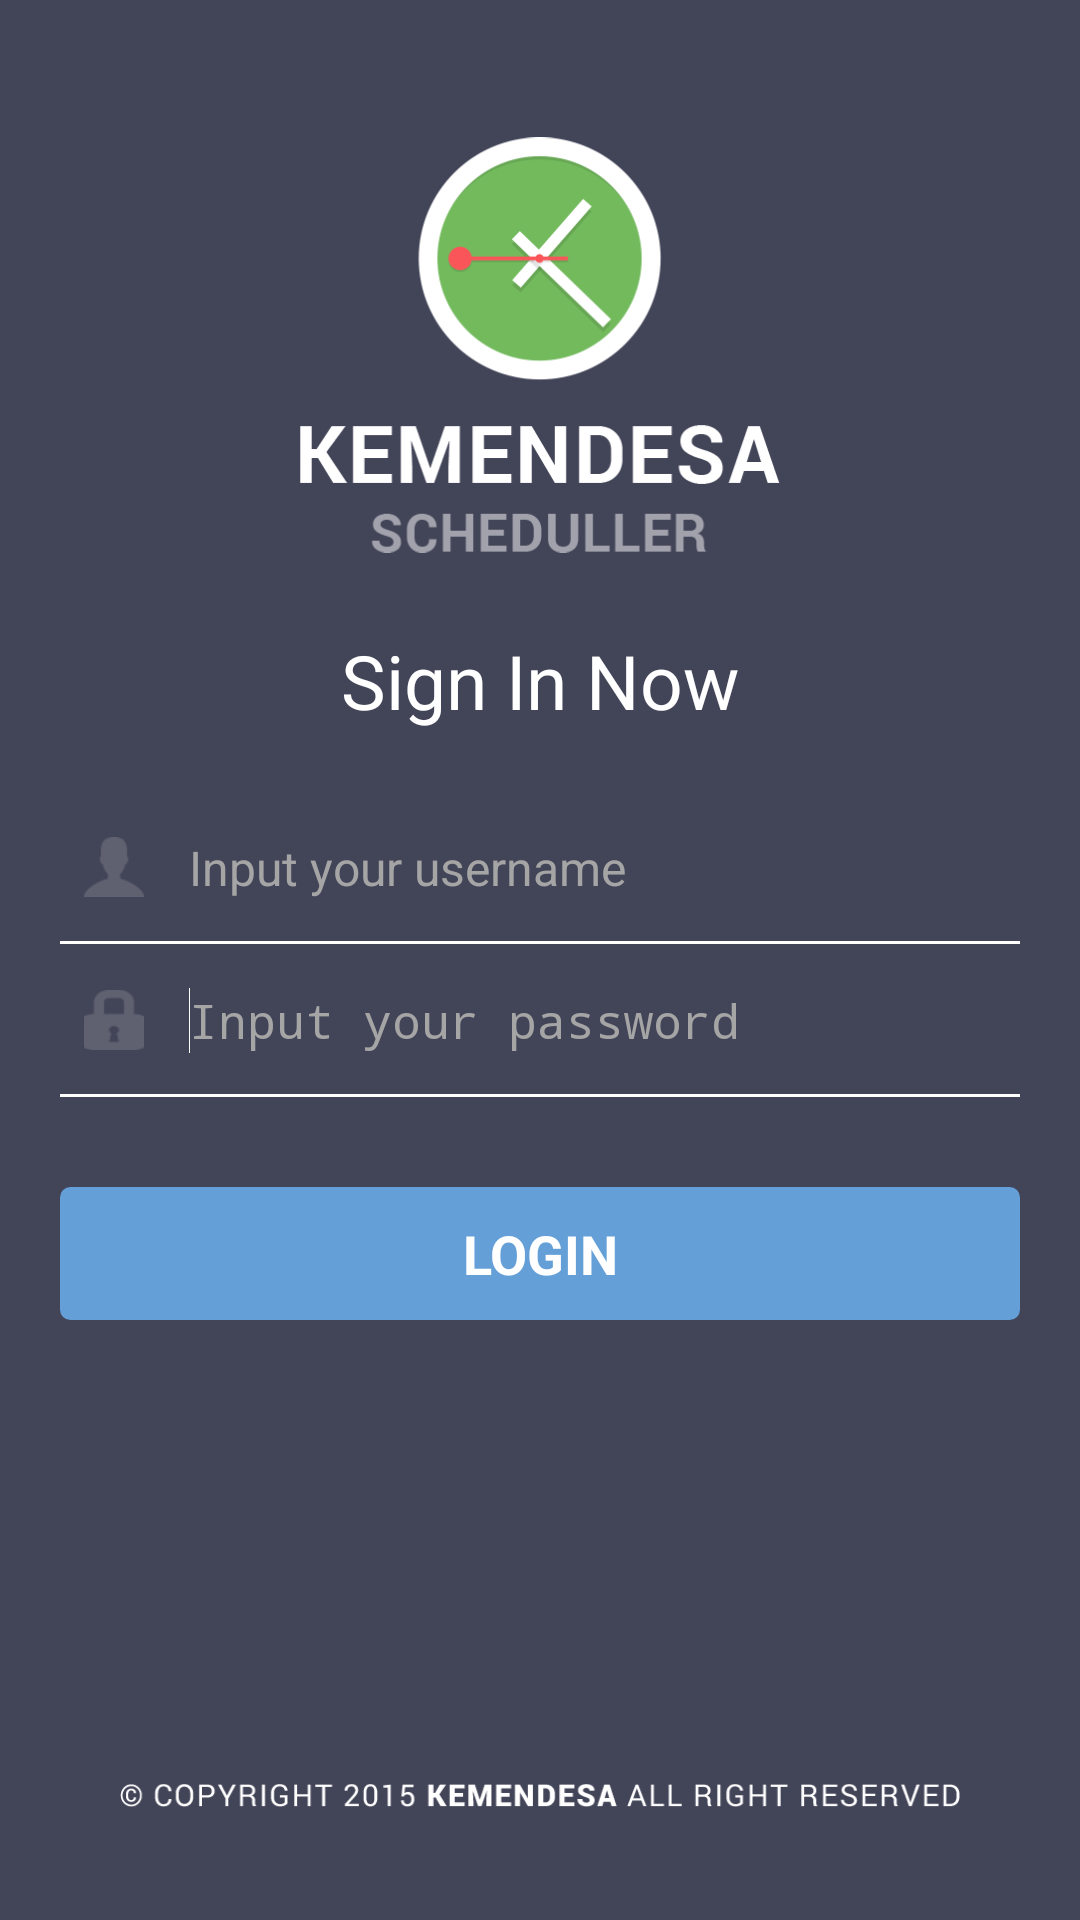

Here is an Android app screen rendered from its layout file. Give the layout XML and the strings, colors and styles it references.
<!-- AndroidManifest.xml: activity theme android:Theme.Black.NoTitleBar -->
<!-- res/layout/activity_login.xml -->
<?xml version="1.0" encoding="utf-8"?>
<RelativeLayout xmlns:android="http://schemas.android.com/apk/res/android"
    android:layout_width="match_parent"
    android:layout_height="match_parent"
    android:background="@color/background" >

    <LinearLayout
        android:layout_width="match_parent"
        android:layout_height="match_parent"
        android:layout_marginBottom="50dip"
        android:gravity="center"
        android:orientation="vertical" >

        <ImageView
            android:id="@+id/logo"
            android:layout_width="160dp"
            android:layout_height="170dp"
            android:layout_marginBottom="10dip"
            android:layout_marginTop="30dp"
            android:contentDescription="@string/description_logo"
            android:src="@drawable/logo_title" />

        <TextView
            android:id="@+id/labelSignIn"
            android:layout_width="wrap_content"
            android:layout_height="wrap_content"
            android:layout_marginBottom="20dip"
            android:contentDescription="@string/description_general"
            android:text="@string/label_sign_in"
            android:textColor="@color/white"
            android:textSize="25sp"/>


        <LinearLayout
            android:layout_width="match_parent"
            android:layout_height="match_parent"
            android:orientation="vertical"
            android:paddingLeft="20dp"
            android:paddingRight="20dp">

            <RelativeLayout
                android:id="@+id/rowUsername"
                android:layout_width="wrap_content"
                android:layout_height="wrap_content" >

                <ImageView
                    android:id="@+id/iconUser"
                    android:layout_width="20dp"
                    android:layout_height="20dp"
                    android:layout_centerVertical="true"
                    android:layout_marginLeft="8dip"
                    android:layout_marginRight="15dip"
                    android:background="@drawable/ic_user"
                    android:contentDescription="@string/description_general" />

                <EditText
                    android:id="@+id/username"
                    android:layout_width="wrap_content"
                    android:layout_height="wrap_content"
                    android:layout_alignParentRight="true"
                    android:layout_centerVertical="true"
                    android:layout_toRightOf="@id/iconUser"
                    android:background="@drawable/transparent"
                    android:ems="10"
                    android:hint="@string/hint_username_text"
                    android:singleLine="true"
                    android:textColor="@color/white"
                    android:textColorHint="@color/gray"
                    android:textSize="16sp" >

                    <requestFocus />
                </EditText>

                <ImageView
                    android:layout_width="match_parent"
                    android:layout_height="1dip"
                    android:layout_below="@id/iconUser"
                    android:layout_marginTop="30dp"
                    android:background="@color/white"
                    android:contentDescription="@string/description_general" />
            </RelativeLayout>

            <RelativeLayout
                android:id="@+id/rowPassword"
                android:layout_width="wrap_content"
                android:layout_height="wrap_content" >

                <ImageView
                    android:id="@+id/iconLock"
                    android:layout_width="20dp"
                    android:layout_height="20dp"
                    android:layout_centerVertical="true"
                    android:layout_marginLeft="8dip"
                    android:layout_marginRight="15dip"
                    android:background="@drawable/ic_lock"
                    android:contentDescription="@string/description_general" />

                <EditText
                    android:id="@+id/password"
                    android:layout_width="wrap_content"
                    android:layout_height="wrap_content"
                    android:layout_alignParentRight="true"
                    android:layout_centerVertical="true"
                    android:layout_toRightOf="@id/iconLock"
                    android:background="@drawable/transparent"
                    android:ems="10"
                    android:hint="@string/hint_password_text"
                    android:singleLine="true"
                    android:textColor="@color/white"
                    android:textColorHint="@color/gray"
                    android:textSize="16sp"
                    android:inputType="textPassword">

                    <requestFocus />
                </EditText>

                <ImageView
                    android:layout_width="match_parent"
                    android:layout_height="1dip"
                    android:layout_below="@id/iconLock"
                    android:layout_marginTop="30dp"
                    android:background="@color/white"
                    android:contentDescription="@string/description_general" />
            </RelativeLayout>

            <TextView
                android:id="@+id/loginMessage"
                android:layout_width="wrap_content"
                android:layout_height="wrap_content"
                android:layout_gravity="center_horizontal"
                android:text="@string/dummy_text_medium"
                android:textColor="@color/red_light"
                android:layout_marginBottom="20dp"
                android:layout_marginTop="20dp"
                android:visibility="gone"/>


            <Button
                android:id="@+id/signin"
                android:layout_width="match_parent"
                android:layout_height="wrap_content"
                android:padding="10dp"
                android:layout_marginTop="30dip"
                android:background="@drawable/button"
                android:layout_gravity="center_horizontal"
                android:bottomRightRadius="10dp"
                android:bottomLeftRadius="10dp"
                android:topLeftRadius="10dp"
                android:topRightRadius="10dp"
                android:text="@string/label_button_sign_in"
                android:textStyle="bold"
                android:textAppearance="?android:attr/textAppearanceMedium"
                android:textColor="@color/white" />

        </LinearLayout>

    </LinearLayout>

    <ImageView
        android:layout_width="280dp"
        android:layout_height="wrap_content"
        android:layout_alignParentBottom="true"
        android:layout_centerHorizontal="true"
        android:layout_marginBottom="30dip"
        android:contentDescription="@string/description_copyright"
        android:src="@drawable/copyright" />

    <LinearLayout
        android:id="@+id/loadingScreen"
        android:layout_width="fill_parent"
        android:layout_height="fill_parent"
        android:background="#DD000000"
        android:clickable="true"
        android:gravity="center"
        android:orientation="vertical"
        android:visibility="gone" >

        <ImageView
            android:id="@+id/loadingIcon"
            android:layout_width="wrap_content"
            android:layout_height="wrap_content"
            android:contentDescription="@string/description_general"
            android:src="@drawable/loading0001" />
    </LinearLayout>

</RelativeLayout>
<!-- resources referenced by this layout -->
<resources>
  <color name="background">#424458</color>
  <color name="gray">#a5a5a5</color>
  <color name="red_light">#dc6263</color>
  <color name="white">#ffffff</color>
  <!-- drawable button (drawable) -->
  <?xml version="1.0" encoding="utf-8"?>
  <selector xmlns:android="http://schemas.android.com/apk/res/android" >
      <item android:state_pressed="true" >
          <shape android:shape="rectangle"  >
              <corners android:radius="3dip" />
              <stroke android:width="1dip" android:color="@color/blue_dark" />
              <solid android:color="@color/blue_dark"/>
          </shape>
      </item>
      <item android:state_focused="true">
          <shape android:shape="rectangle"  >
              <corners android:radius="3dip" />
              <stroke android:width="1dip" android:color="@color/blue_dark" />
              <solid android:color="@color/blue_dark"/>
          </shape>
      </item>
      <item >
          <shape android:shape="rectangle"  >
              <corners android:radius="3dip" />
              <stroke android:width="1dip" android:color="@color/blue_light" />
              <solid android:color="@color/blue_light"/>
          </shape>
      </item>
  </selector>
  <!-- drawable copyright: png bitmap (drawable, 22287 bytes) -->
  <!-- drawable ic_lock: png bitmap (drawable, 18518 bytes) -->
  <!-- drawable ic_user: png bitmap (drawable, 18593 bytes) -->
  <!-- drawable loading0001: png bitmap (drawable, 2328 bytes) -->
  <!-- drawable logo_title: png bitmap (drawable, 38209 bytes) -->
  <string name="description_copyright">Kemendesa Copyright All Right Reserved</string>
  <string name="description_general">No Description Here</string>
  <string name="description_logo">Kemendesa Scheduler Logo</string>
  <string name="dummy_text_medium">Dolor amet isum dummy text</string>
  <string name="hint_password_text">Input your password</string>
  <string name="hint_username_text">Input your username</string>
  <string name="label_button_sign_in">LOGIN</string>
  <string name="label_sign_in">Sign In Now</string>
  <color name="blue_dark">#1a9bd7</color>
  <color name="blue_light">#64a0d7</color>
</resources>
